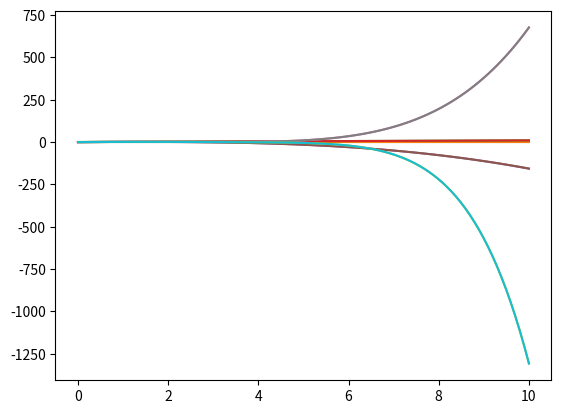

Python code for this plot:
import math
import numpy as np
import matplotlib.pyplot as plt
#def det1(e):
#    global a
#    n = e.shape[0]
#    if n == 1:
#        return e[0,0]
#    a = 0
#    for i in range(0,n):
#        a += (-1)**i*det1(np.delete(np.delete(e,0,0),i,1))
#    return a
#w = np.reshape(range(1),[1,1])
#print(det1(w))
#print(np.linalg.det(w))



def d0sin(i):
    if i % 4 == 0:
        return 0
    elif i % 4 == 1:
        return 1
    elif i % 4 == 2:
        return 0
    else:
        return -1
    
def taylor(n,x):
    y = 0
    for i in range(n):
        y += d0sin(i) * (1/math.factorial(i)) * x**i
    return y

def taylorgraph(i):
    for n in range(i):
	    x = np.linspace(0,10,100)
	    y = [taylor(n,z) for z in x]
	    plt.plot(x,y)
	    plt.show()
	

taylorgraph(10)
